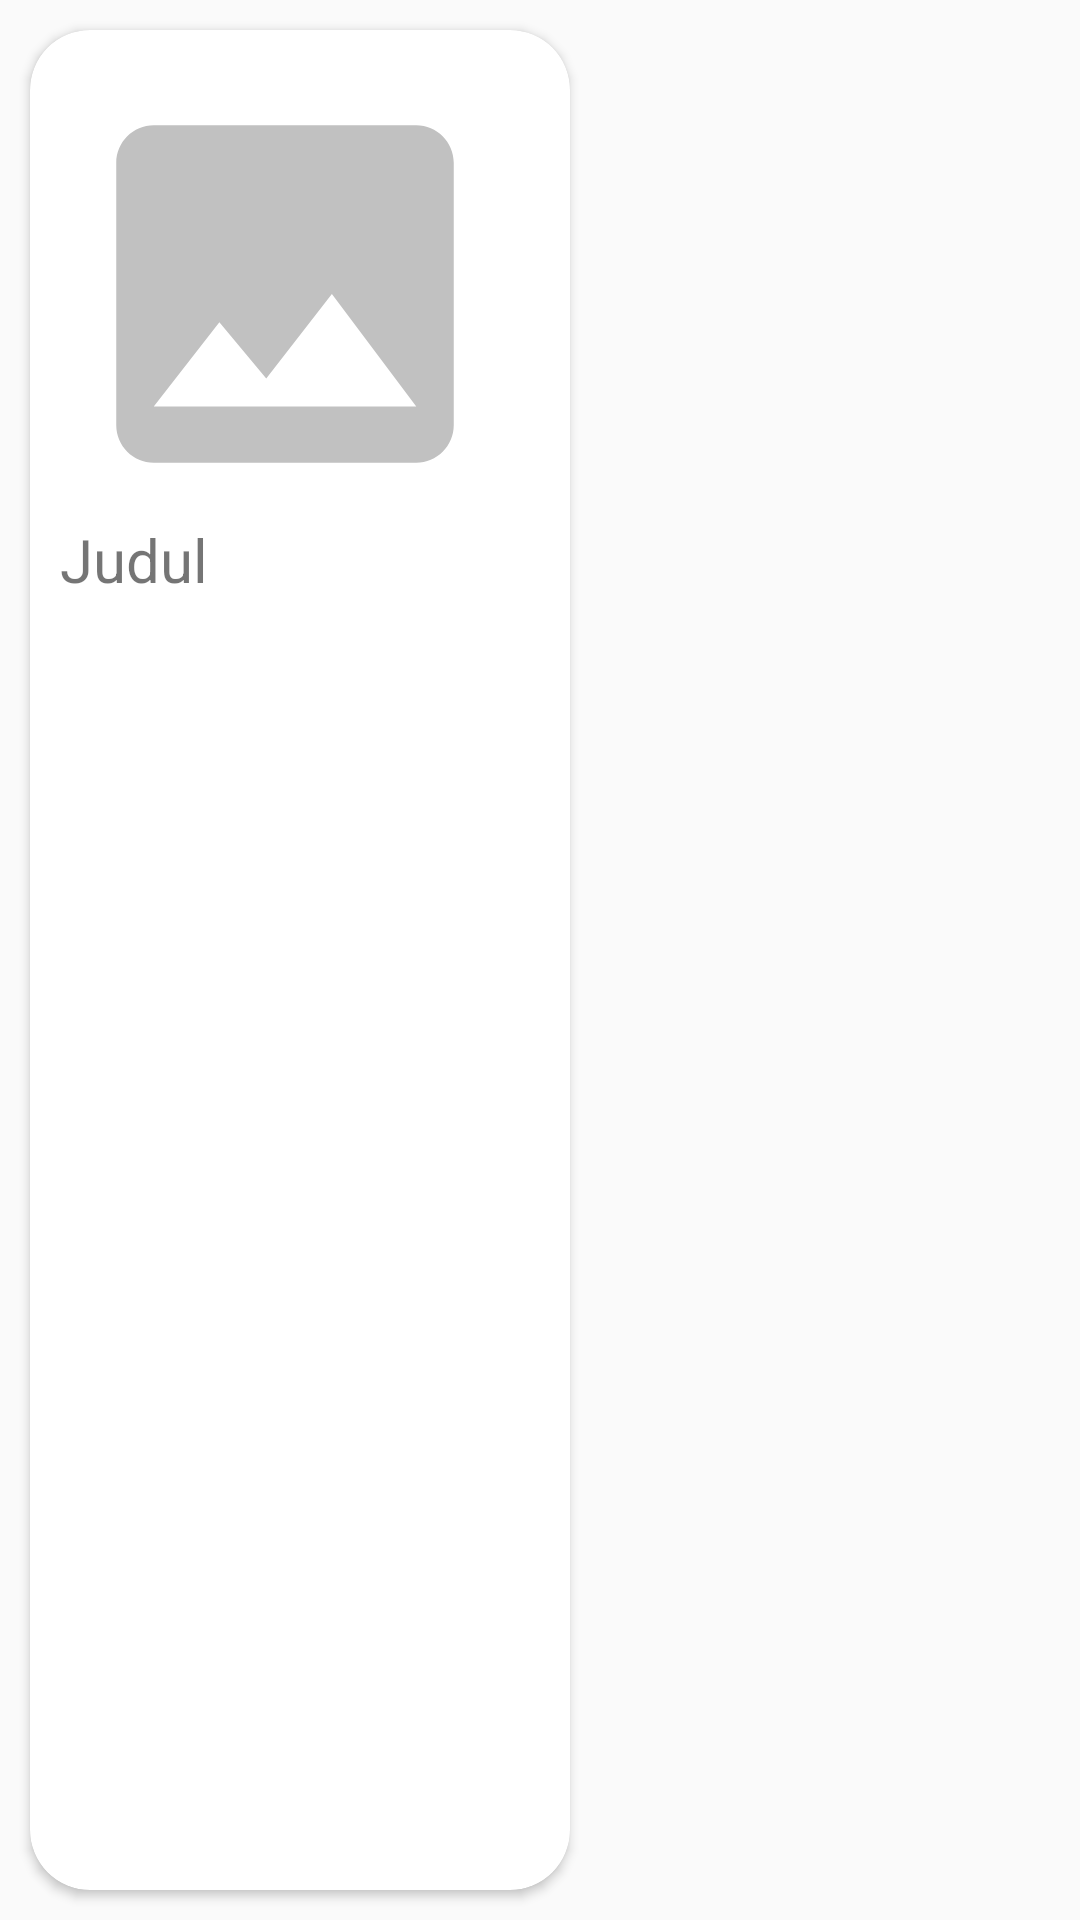

The Android layout XML behind this screen, and the referenced resources:
<!-- AndroidManifest.xml: application theme Theme.WeTix -->
<!-- res/layout/movie.xml -->
<?xml version="1.0" encoding="utf-8"?>
<HorizontalScrollView xmlns:android="http://schemas.android.com/apk/res/android"
    xmlns:app="http://schemas.android.com/apk/res-auto"
    xmlns:tools="http://schemas.android.com/tools"
    android:layout_width="wrap_content"
    android:layout_height="wrap_content">

    <androidx.cardview.widget.CardView
        android:layout_width="wrap_content"
        android:layout_height="match_parent"
        android:layout_marginHorizontal="10dp"
        android:layout_marginTop="10dp"
        android:layout_marginBottom="10dp"
        android:scrollbars="horizontal"
        app:cardCornerRadius="20dp">

        <RelativeLayout
            android:id="@+id/rLay"
            android:layout_width="180dp"
            android:layout_height="200dp"
            android:clickable="true"
            android:focusable="true"
            android:padding="10dp">

            <ImageView
                android:id="@+id/posternya"
                android:layout_width="wrap_content"
                android:layout_height="wrap_content"
                android:layout_above="@+id/judulnya"
                android:src="@drawable/ic_no_image"
                tools:layout_centerHorizontal="true"/>

            <TextView
                android:id="@+id/judulnya"
                android:layout_width="match_parent"
                android:layout_height="wrap_content"
                android:layout_alignParentBottom="true"
                android:text="Judul"
                android:textSize="20sp"
                tools:textAlignment="center"/>
        </RelativeLayout>

    </androidx.cardview.widget.CardView>
</HorizontalScrollView>
<!-- resources referenced by this layout -->
<resources>
  <!-- drawable ic_no_image (drawable) -->
  <vector android:height="150dp" android:tint="#C1C1C1"
      android:viewportHeight="24" android:viewportWidth="24"
      android:width="150dp" xmlns:android="http://schemas.android.com/apk/res/android">
      <path android:fillColor="@android:color/white" android:pathData="M21,19V5c0,-1.1 -0.9,-2 -2,-2H5c-1.1,0 -2,0.9 -2,2v14c0,1.1 0.9,2 2,2h14c1.1,0 2,-0.9 2,-2zM8.5,13.5l2.5,3.01L14.5,12l4.5,6H5l3.5,-4.5z"/>
  </vector>
  <style name="Theme.WeTix" parent="Theme.AppCompat.Light.NoActionBar">
          <item name="itemBackground">@color/brown6</item>
          
          <item name="colorPrimary">@color/purple_500</item>
          <item name="colorPrimaryVariant">@color/purple_700</item>
          <item name="colorOnPrimary">@color/white</item>
          
          <item name="colorSecondary">@color/teal_200</item>
          <item name="colorSecondaryVariant">@color/teal_700</item>
          <item name="colorOnSecondary">@color/black</item>
          
          <item name="android:statusBarColor" tools:targetApi="l">?attr/colorOnSecondary</item>
      </style>
  <color name="brown6">#816f60</color>
  <color name="purple_500">#FF6200EE</color>
  <color name="purple_700">#FF3700B3</color>
  <color name="white">#FFFFFFFF</color>
  <color name="teal_200">#FF03DAC5</color>
  <color name="teal_700">#FF018786</color>
  <color name="black">#FF000000</color>
</resources>
